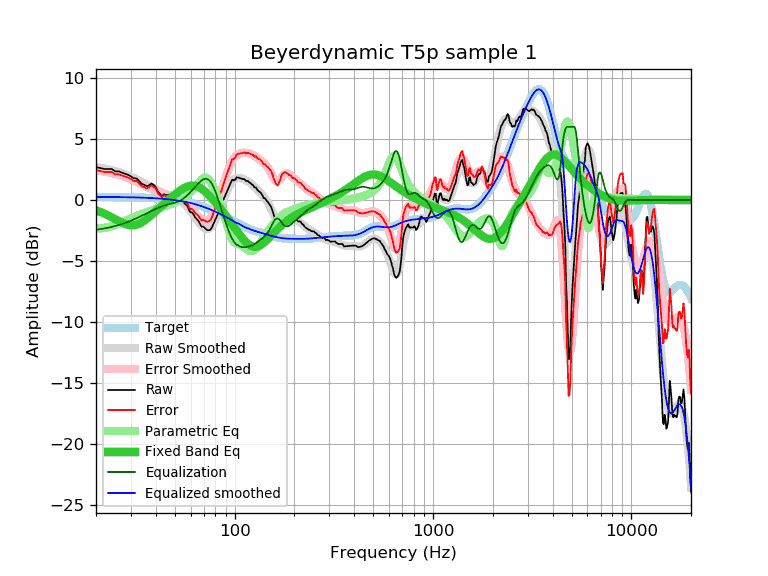

The file beside this chart, header and first rows:
frequency, raw, error, smoothed, error_smoothed, equalization, parametric_eq, equalized_raw, equalized_smoothed, target
20, 2.69, 2.44, 2.69, 2.45, -2.45, -0.85, 0.25, 0.25, 0.25
21, 2.62, 2.38, 2.64, 2.40, -2.40, -0.98, 0.23, 0.25, 0.25
22, 2.54, 2.30, 2.59, 2.34, -2.34, -1.12, 0.20, 0.24, 0.24
23, 2.54, 2.30, 2.52, 2.28, -2.28, -1.26, 0.26, 0.24, 0.24
24, 2.54, 2.30, 2.45, 2.21, -2.21, -1.42, 0.33, 0.24, 0.24
25, 2.34, 2.11, 2.38, 2.14, -2.14, -1.58, 0.20, 0.24, 0.24
26, 2.34, 2.11, 2.30, 2.06, -2.06, -1.73, 0.28, 0.23, 0.23
27, 2.24, 2.01, 2.21, 1.98, -1.98, -1.86, 0.26, 0.23, 0.23
28, 2.14, 1.92, 2.12, 1.89, -1.89, -1.97, 0.25, 0.23, 0.23
29, 2.06, 1.84, 2.02, 1.80, -1.80, -2.05, 0.27, 0.22, 0.22
30, 1.94, 1.73, 1.92, 1.70, -1.70, -2.09, 0.24, 0.22, 0.22
31, 1.77, 1.56, 1.81, 1.60, -1.60, -2.08, 0.17, 0.21, 0.21
32, 1.76, 1.56, 1.70, 1.50, -1.50, -2.04, 0.27, 0.21, 0.21
33, 1.55, 1.35, 1.59, 1.40, -1.40, -1.95, 0.16, 0.20, 0.20
34, 1.32, 1.13, 1.49, 1.29, -1.29, -1.84, 0.03, 0.19, 0.19
35, 1.24, 1.06, 1.38, 1.19, -1.19, -1.71, 0.05, 0.18, 0.18
36, 1.12, 0.95, 1.27, 1.10, -1.10, -1.56, 0.03, 0.18, 0.18
37, 1.20, 1.03, 1.17, 1.00, -1.00, -1.40, 0.20, 0.17, 0.17
38, 1.35, 1.19, 1.07, 0.91, -0.91, -1.24, 0.44, 0.16, 0.16
39, 1.24, 1.09, 0.97, 0.82, -0.82, -1.08, 0.42, 0.15, 0.15
40, 1.07, 0.93, 0.88, 0.74, -0.74, -0.92, 0.34, 0.14, 0.14
41, 0.69, 0.57, 0.79, 0.66, -0.66, -0.76, 0.03, 0.13, 0.13
42, 0.50, 0.39, 0.70, 0.59, -0.59, -0.61, -0.09, 0.11, 0.11
43, 0.31, 0.21, 0.63, 0.52, -0.52, -0.46, -0.21, 0.10, 0.10
44, 0.47, 0.39, 0.56, 0.47, -0.47, -0.32, 0.00, 0.09, 0.09
45, 0.39, 0.32, 0.49, 0.42, -0.42, -0.18, -0.03, 0.07, 0.07
46, 0.42, 0.37, 0.43, 0.38, -0.38, -0.04, 0.05, 0.06, 0.06
47, 0.43, 0.39, 0.38, 0.34, -0.34, 0.09, 0.10, 0.04, 0.04
48, 0.44, 0.42, 0.33, 0.30, -0.30, 0.22, 0.14, 0.02, 0.02
49, 0.39, 0.39, 0.27, 0.26, -0.26, 0.34, 0.13, 0.01, 0.01
50, 0.20, 0.22, 0.21, 0.22, -0.22, 0.45, -0.02, -0.01, -0.01
51, 0.14, 0.18, 0.15, 0.18, -0.18, 0.57, -0.04, -0.03, -0.03
52, 0.03, 0.09, 0.07, 0.12, -0.12, 0.67, -0.09, -0.05, -0.05
53, 0.03, 0.11, -0.01, 0.06, -0.06, 0.77, -0.03, -0.07, -0.07
54, -0.07, 0.03, -0.11, -0.01, 0.01, 0.86, -0.05, -0.10, -0.10
55, -0.18, -0.06, -0.22, -0.10, 0.10, 0.93, -0.08, -0.12, -0.12
56, -0.30, -0.15, -0.34, -0.19, 0.19, 1.00, -0.10, -0.15, -0.15
57, -0.41, -0.24, -0.47, -0.30, 0.30, 1.06, -0.11, -0.17, -0.17
58, -0.53, -0.33, -0.61, -0.41, 0.41, 1.11, -0.12, -0.20, -0.20
59, -0.87, -0.64, -0.76, -0.53, 0.53, 1.14, -0.34, -0.22, -0.22
60, -1.01, -0.76, -0.91, -0.66, 0.66, 1.17, -0.35, -0.25, -0.25
61, -1.03, -0.75, -1.07, -0.79, 0.79, 1.18, -0.24, -0.28, -0.28
62, -1.18, -0.87, -1.23, -0.91, 0.91, 1.17, -0.26, -0.31, -0.31
63, -1.40, -1.06, -1.38, -1.04, 1.04, 1.16, -0.35, -0.34, -0.34
64, -1.53, -1.15, -1.54, -1.17, 1.17, 1.13, -0.36, -0.37, -0.37
65, -1.64, -1.23, -1.69, -1.29, 1.29, 1.09, -0.35, -0.40, -0.40
66, -1.78, -1.34, -1.84, -1.40, 1.40, 1.04, -0.38, -0.44, -0.44
67, -2.00, -1.53, -1.98, -1.50, 1.50, 0.98, -0.49, -0.47, -0.47
68, -2.19, -1.68, -2.10, -1.59, 1.59, 0.92, -0.60, -0.51, -0.51
69, -2.18, -1.64, -2.20, -1.66, 1.66, 0.84, -0.51, -0.54, -0.54
70, -2.22, -1.64, -2.29, -1.71, 1.71, 0.77, -0.50, -0.58, -0.58
71, -2.34, -1.72, -2.35, -1.74, 1.74, 0.68, -0.60, -0.61, -0.61
72, -2.42, -1.77, -2.39, -1.74, 1.74, 0.59, -0.68, -0.65, -0.65
73, -2.48, -1.79, -2.40, -1.71, 1.71, 0.50, -0.77, -0.69, -0.69
74, -2.48, -1.75, -2.38, -1.65, 1.65, 0.40, -0.83, -0.73, -0.73
75, -2.48, -1.71, -2.32, -1.56, 1.56, 0.30, -0.92, -0.77, -0.77
76, -2.38, -1.57, -2.24, -1.44, 1.44, 0.20, -0.94, -0.81, -0.81
77, -2.22, -1.37, -2.13, -1.28, 1.28, 0.10, -0.93, -0.85, -0.85
78, -1.98, -1.09, -1.99, -1.11, 1.11, -0.00, -0.87, -0.89, -0.89
79, -1.81, -0.88, -1.83, -0.91, 0.91, -0.10, -0.90, -0.93, -0.93
... 553 more rows
